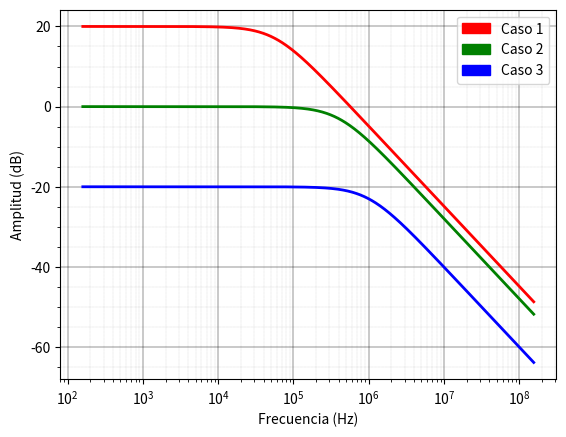

Python code for this plot:
import numpy as np
from scipy import signal
import matplotlib.pyplot as plt
from math import *
import matplotlib.patches as mpatches
import matplotlib.pyplot as plt
from matplotlib.pyplot import figure
import pylab as pl

a0 = pow(10,5)
k = 1000
fig, ax1 = plt.subplots()

w_all = 10.0**np.arange(3, 9, 0.01)

def computar_datos(r1,r2,r3,r4,color):
    print("r1 = ",r1)
    print("r2 = ",r2)
    print("r3 = ",r3)

    g_ideal = -r2/r1
    q = r1*r2+r2*r3+r1*r3
    G_ac = -a0*r2*r3 / (q + a0 *r1 * r3)

    fp = 12
    fp_p = fp * (1+ r1*r3*a0/q)
    print("G_ideal=",g_ideal)
    print("G_ac=",G_ac)
    print("fp_p=",fp_p)
    wp_p = fp_p * 2 * pi

    s1 = signal.lti([G_ac], [1/wp_p,1])

    w, mag, phase = signal.bode(s1,w_all)

    f = [i/2/pi for i in w]

    #axes.figure()

    ax1.semilogx(f, mag , color, linewidth="2")



#computar_datos(r1=2*k,r2=20*k,r3=2*k,r4=10*k)


computar_datos(r1=1.2*k,r2=12*k,r3=1.2*k,r4=4.99*k , color='r')
computar_datos(r1=1.2*k,r2=1.2*k,r3=1.2*k,r4=4.99*k ,color='g')
computar_datos(r1=12*k,r2=1.2*k,r3=12*k,r4=49.9*k ,color='b')
plt.xlabel ("Frecuencia (Hz)")
plt.ylabel ("Amplitud (dB)")

red_patch = mpatches.Patch(color='red', label='Caso 1')
green_patch = mpatches.Patch(color='green', label='Caso 2')
blue_patch = mpatches.Patch(color='blue', label='Caso 3')

plt.legend(handles=[red_patch,green_patch,blue_patch])

ax1.set_axisbelow(True)
ax1.minorticks_on()
ax1.grid(which='major', linestyle='-', linewidth='0.3', color='black')
ax1.grid(which='minor', linestyle=':', linewidth='0.1', color='black')

#plt.savefig('bode_inversor.png', format='png', dpi=300)
plt.show()